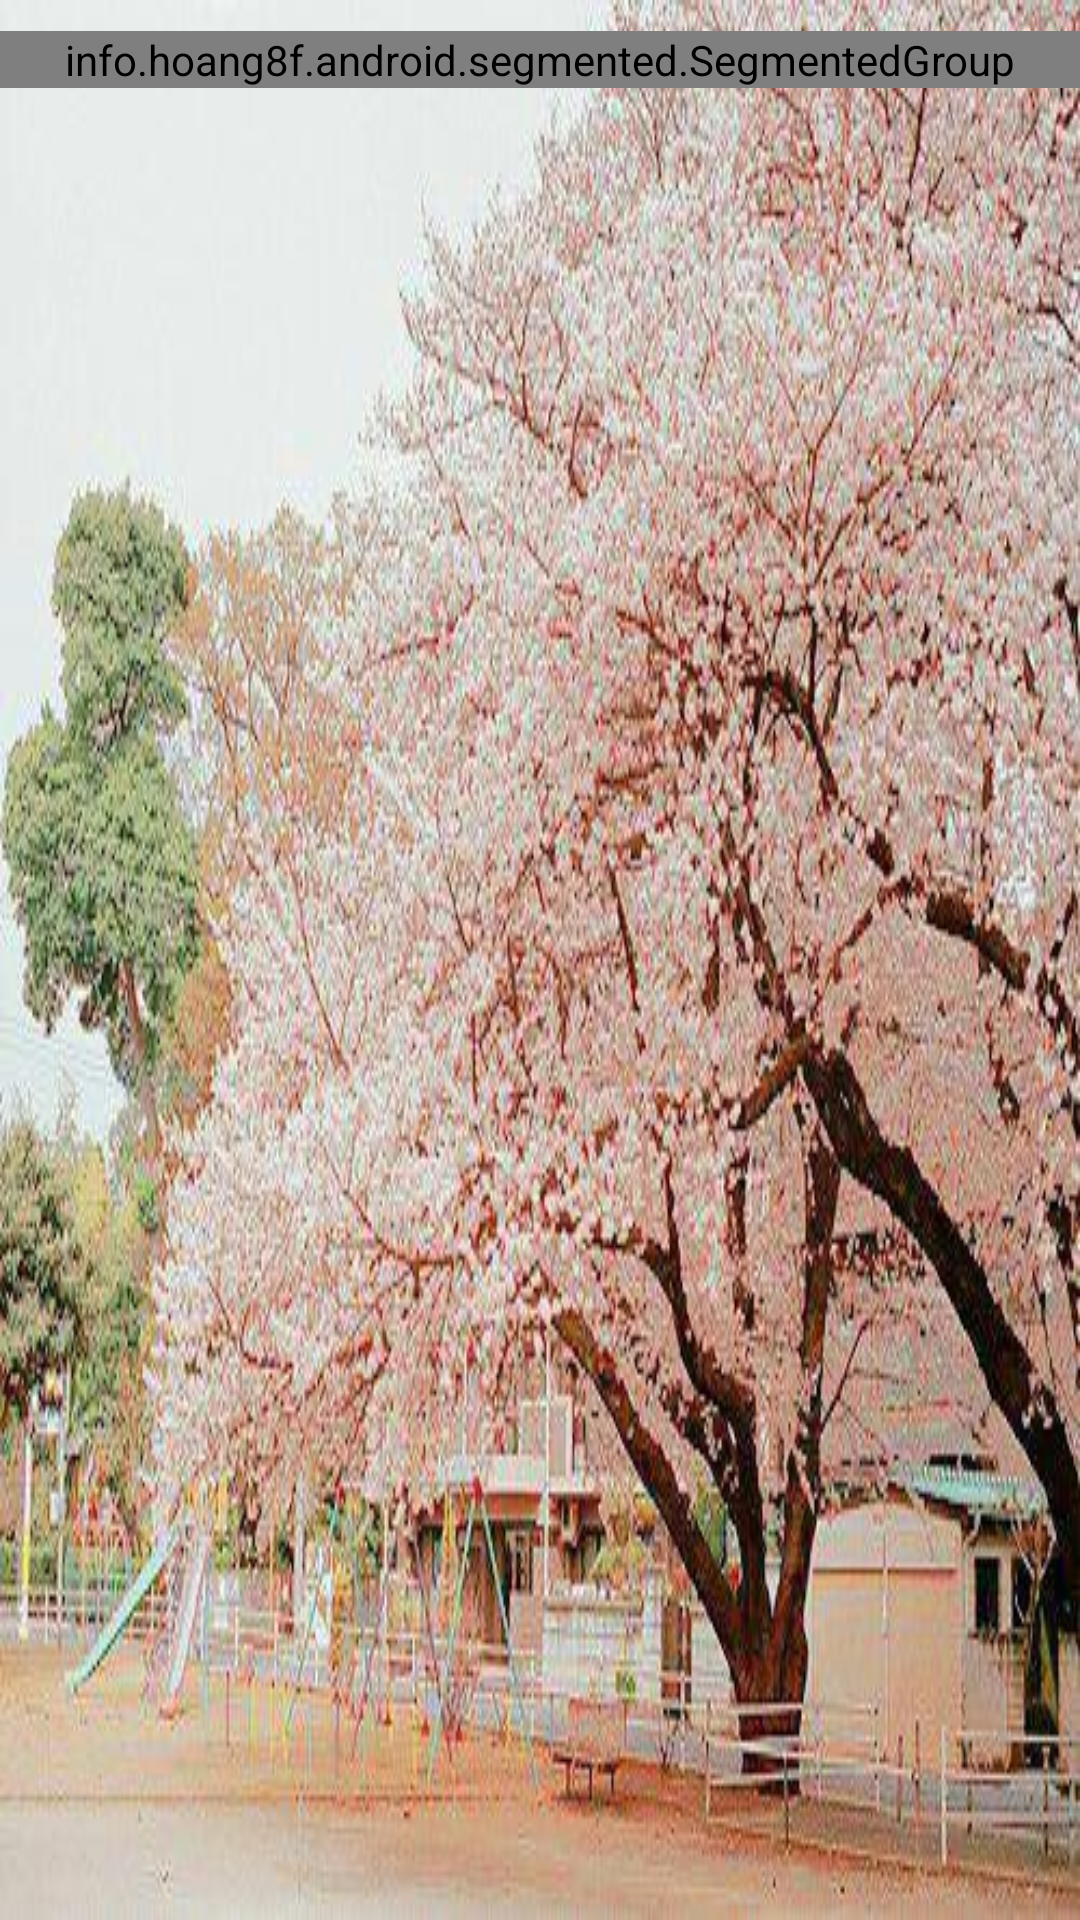

This screen was rendered from an Android layout file. Write that file and the resources it references.
<!-- AndroidManifest.xml: application theme AppTheme -->
<!-- res/layout/fragment_diary.xml -->
<?xml version="1.0" encoding="utf-8"?>
<RelativeLayout xmlns:android="http://schemas.android.com/apk/res/android"
    xmlns:segmentedgroup="http://schemas.android.com/apk/res-auto"
    android:id="@+id/fragment_diary"
    android:layout_width="match_parent"
    android:layout_height="match_parent"
    android:background="@drawable/sakura1">

    <LinearLayout
        android:id="@+id/LL_diary_topbar_content"
        android:layout_width="match_parent"
        android:layout_height="40dp"
        android:gravity="center"
        android:orientation="vertical"
        android:background="@null">

    <info.hoang8f.android.segmented.SegmentedGroup
        android:id="@+id/SG_diary_topbar"
        android:layout_width="match_parent"
        android:layout_height="wrap_content"
        android:gravity="center_horizontal"
        android:orientation="horizontal"
        android:weightSum="100"
        segmentedgroup:sc_border_width="1dp"
        segmentedgroup:sc_corner_radius="5dp">


        <RadioButton
            android:id="@+id/But_diary_topbar_entries"
            style="@style/RadioButton"
            android:layout_width="0dp"
            android:layout_height="wrap_content"
            android:layout_centerVertical="true"
            android:layout_margin="0dp"
            android:layout_weight="25"
            android:padding="0dp"
            android:text="项目"
            android:textAllCaps="false" />

        <RadioButton
            android:id="@+id/But_diary_topbar_diary"
            style="@style/RadioButton"
            android:layout_width="0dp"
            android:layout_height="wrap_content"
            android:layout_centerVertical="true"
            android:layout_margin="0dp"
            android:layout_weight="25"
            android:padding="0dp"
            android:text="日记"
            android:textAllCaps="false" />
    </info.hoang8f.android.segmented.SegmentedGroup>
    </LinearLayout>


    <android.support.v4.view.ViewPager
        android:id="@+id/ViewPager_diary_content"
        android:layout_width="match_parent"
        android:layout_height="match_parent"
        android:layout_below="@+id/LL_diary_topbar_content" />
</RelativeLayout>
<!-- resources referenced by this layout -->
<resources>
  <!-- drawable sakura1: jpg bitmap (drawable, 68841 bytes) -->
  <style name="AppTheme" parent="Theme.AppCompat.Light.NoActionBar">
          
          <item name="colorPrimary">@color/colorPrimary</item>
          <item name="colorPrimaryDark">@color/colorPrimaryDark</item>
          <item name="colorAccent">@color/colorAccent</item>
      </style>
  <color name="colorPrimary">#3F51B5</color>
  <color name="colorPrimaryDark">#303F9F</color>
  <color name="colorAccent">#FF4081</color>
</resources>
